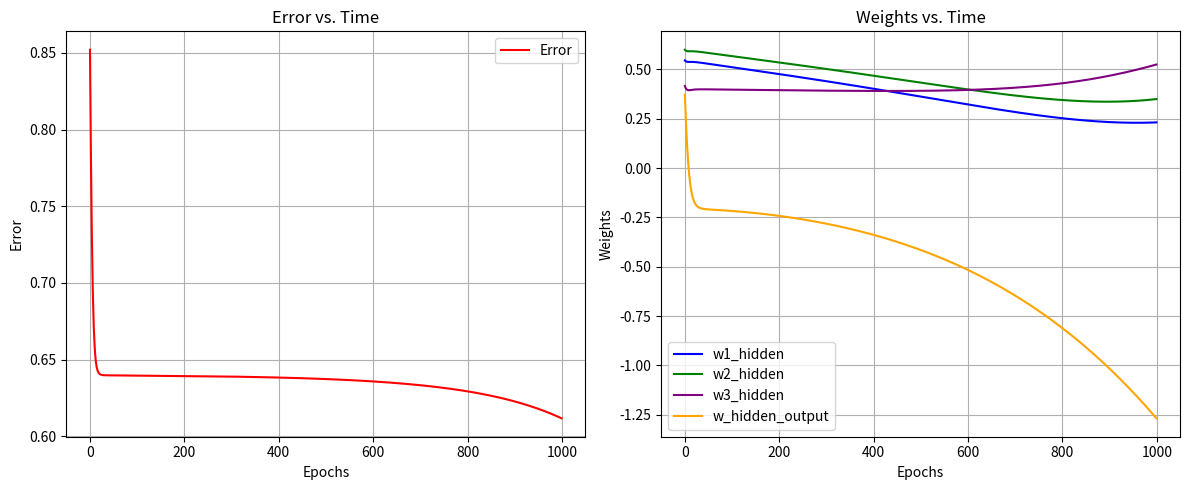

This chart was generated by the following Python code:
import numpy as np
import matplotlib.pyplot as plt

# Sigmoid activation function
def sigmoid(u):
    return 1 / (1 + np.exp(-u))

# Derivative of sigmoid
def sigmoid_derivative(u):
    return u * (1 - u)

# Compute error function
def compute_error(y, t):
    return np.sum((y - t) ** 2)

# Two-layer Neural Network Training with Backpropagation
def train_two_layer_network(X, t, learning_rate=0.5, epochs=1000):
    np.random.seed(0)
    input_size = X.shape[1]  # Number of input neurons
    hidden_size = 2  # Number of hidden neurons (adjustable)
    output_size = 1  # Single output neuron

    # Initialize weights randomly
    w_input_hidden = np.random.rand(input_size, hidden_size)
    w_hidden_output = np.random.rand(hidden_size, output_size)

    errors = []
    w_input_hidden_history = np.zeros((epochs, input_size, hidden_size))
    w_hidden_output_history = np.zeros((epochs, hidden_size, output_size))

    for epoch in range(epochs):
        # Forward pass
        z_hidden = sigmoid(np.dot(X, w_input_hidden))  # Hidden layer activations
        y_output = sigmoid(np.dot(z_hidden, w_hidden_output))  # Output layer activations

        # Compute error
        error = compute_error(y_output, t.reshape(-1, 1))
        errors.append(error)

        # Backpropagation
        output_error = (y_output - t.reshape(-1, 1)) * sigmoid_derivative(y_output)  # Output layer delta
        hidden_error = np.dot(output_error, w_hidden_output.T) * sigmoid_derivative(z_hidden)  # Hidden layer delta

        # Update weights
        w_hidden_output -= learning_rate * np.dot(z_hidden.T, output_error)
        w_input_hidden -= learning_rate * np.dot(X.T, hidden_error)

        # Store weight history
        w_input_hidden_history[epoch] = w_input_hidden
        w_hidden_output_history[epoch] = w_hidden_output

        # Print error at intervals for monitoring
        if epoch % 100 == 0:
            print(f"Epoch {epoch}: Error = {error:.6f}")

    return w_input_hidden, w_hidden_output, errors, w_input_hidden_history, w_hidden_output_history, y_output

# Training Data (Sample Set from HW3)
X = np.array([[0.1, 0.1, 1],
              [0.1, 0.9, 1],
              [0.9, 0.1, 1],
              [0.9, 0.9, 1]])

t = np.array([0.1, 0.9, 0.9, 0.1])  # Target values

# Train the network
learning_rate = 0.5
epochs = 1000
w_input_hidden, w_hidden_output, errors, w_input_hidden_history, w_hidden_output_history, y_output = train_two_layer_network(X, t, learning_rate, epochs)

# Print Final Weights
print("Final Weights (Input to Hidden):\n", w_input_hidden)
print("Final Weights (Hidden to Output):\n", w_hidden_output)

# Print Final Output Values
print("Final Output Values:\n", y_output.flatten())

# Plot Error vs. Epochs (Humanized scale)
plt.figure(figsize=(12, 5))
plt.subplot(1, 2, 1)
plt.plot(range(epochs), errors, label='Error', color='red')
plt.xlabel('Epochs')
plt.ylabel('Error')
plt.title('Error vs. Time')
plt.legend()
plt.grid(True)

# Plot Weights vs Time (Raw values without smoothing)
plt.subplot(1, 2, 2)
plt.plot(w_input_hidden_history[:, 0, 0], label='w1_hidden', color='blue')
plt.plot(w_input_hidden_history[:, 1, 0], label='w2_hidden', color='green')
plt.plot(w_input_hidden_history[:, 2, 0], label='w3_hidden', color='purple')
plt.plot(w_hidden_output_history[:, 0, 0], label='w_hidden_output', color='orange')

plt.xlabel('Epochs')
plt.ylabel('Weights')
plt.title('Weights vs. Time')
plt.legend()
plt.grid(True)

plt.tight_layout()
plt.show()

